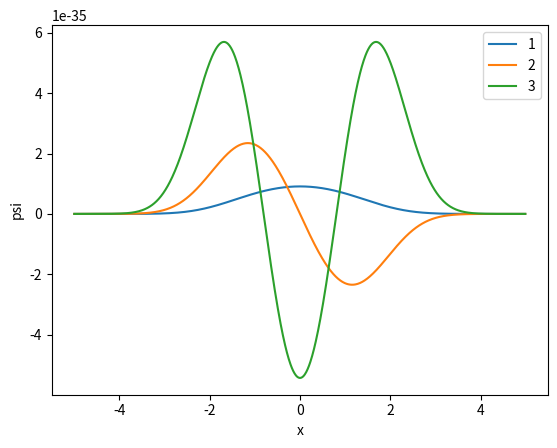

Here is the Python script that generated this plot:
"""
Home Work 5
Ankit Khandelwal
Exercise 11c
15863
"""

from math import sqrt

import matplotlib.pyplot as plt
import numpy as np

energy_trial = [[200, 300], [300, 800], [800, 1500]]
energy = np.zeros((3))
N = 2000
wavefunction = np.zeros((3, N + 1))


def slv(E):
    psi = 0.01
    phi = 0.0
    r = ([psi, phi])
    N = 2000
    L = 10
    x_points = np.linspace(-L, L, N + 1)
    wavefunc = np.zeros((1, N + 1))
    h = (2 * L) / N
    for k in range(N):
        wavefunc[0][k] = r[0]
        x = x_points[k]
        k1 = h * f(r, x, E)
        k2 = h * f(r + 0.5 * k1, x + 0.5 * h, E)
        k3 = h * f(r + 0.5 * k2, x + 0.5 * h, E)
        k4 = h * f(r + k3, x + h, E)
        r = r + (k1 + 2 * k2 + 2 * k3 + k4) / 6
    solve = r[0]
    xpoints = x_points
    wave = wavefunc
    return solve, xpoints, wave


def f(r, x, E):
    const = 26.245869e-4
    psi = r[0]
    phi = r[1]
    fpsi = phi
    fphi = const * (V(x) - E) * psi
    return np.array([fpsi, fphi])


def V(x):
    V0 = 50
    a = 1.0
    return V0 * ((x / a) ** 4)


def simpson_intg(wavefunction):
    L = 10
    N = 2000
    h = (2 * L) / N
    for k in range(1, 4, 1):
        sumx = 0
        points = wavefunction[k - 1][:]
        n = len(points)
        for i in range(2, n, 1):
            if i % 2 == 0:
                sumx = sumx + 4 * (points[i] ** 2)
            else:
                sumx = sumx + 2 * (points[i] ** 2)

        sumx = (h / 3) * ((points[0] ** 2) + (points[n - 1] ** 2) + sumx)
        wavefunction[k - 1][:] = wavefunction[k - 1][:] / sqrt(sumx)
    normalize = wavefunction
    return normalize


for p in range(1, 4, 1):
    E1 = energy_trial[p - 1][0]
    E2 = energy_trial[p - 1][1]
    psi2, a, b = slv(E1)
    target = 1e-12
    itera = 0
    while abs(E1 - E2) > target:
        psi1 = psi2
        psi2, x, wavefunction[p - 1][:] = slv(E2)
        E1_cp = E1
        E1 = E2
        E2 = E2 - (psi2 * (E2 - E1_cp) / (psi2 - psi1))
        itera = itera + 1
        er = abs(psi1 - psi2)
    energy[p - 1] = E2

print('The first 3 energy levels are:', energy, 'in eV.')

wavefunc = simpson_intg(wavefunction)

for p in range(1, 4, 1):
    plt.plot(x[500:1500], wavefunc[p - 1][500:1500], label=p)
plt.xlabel('x')
plt.ylabel('psi')
plt.legend()
plt.show()
